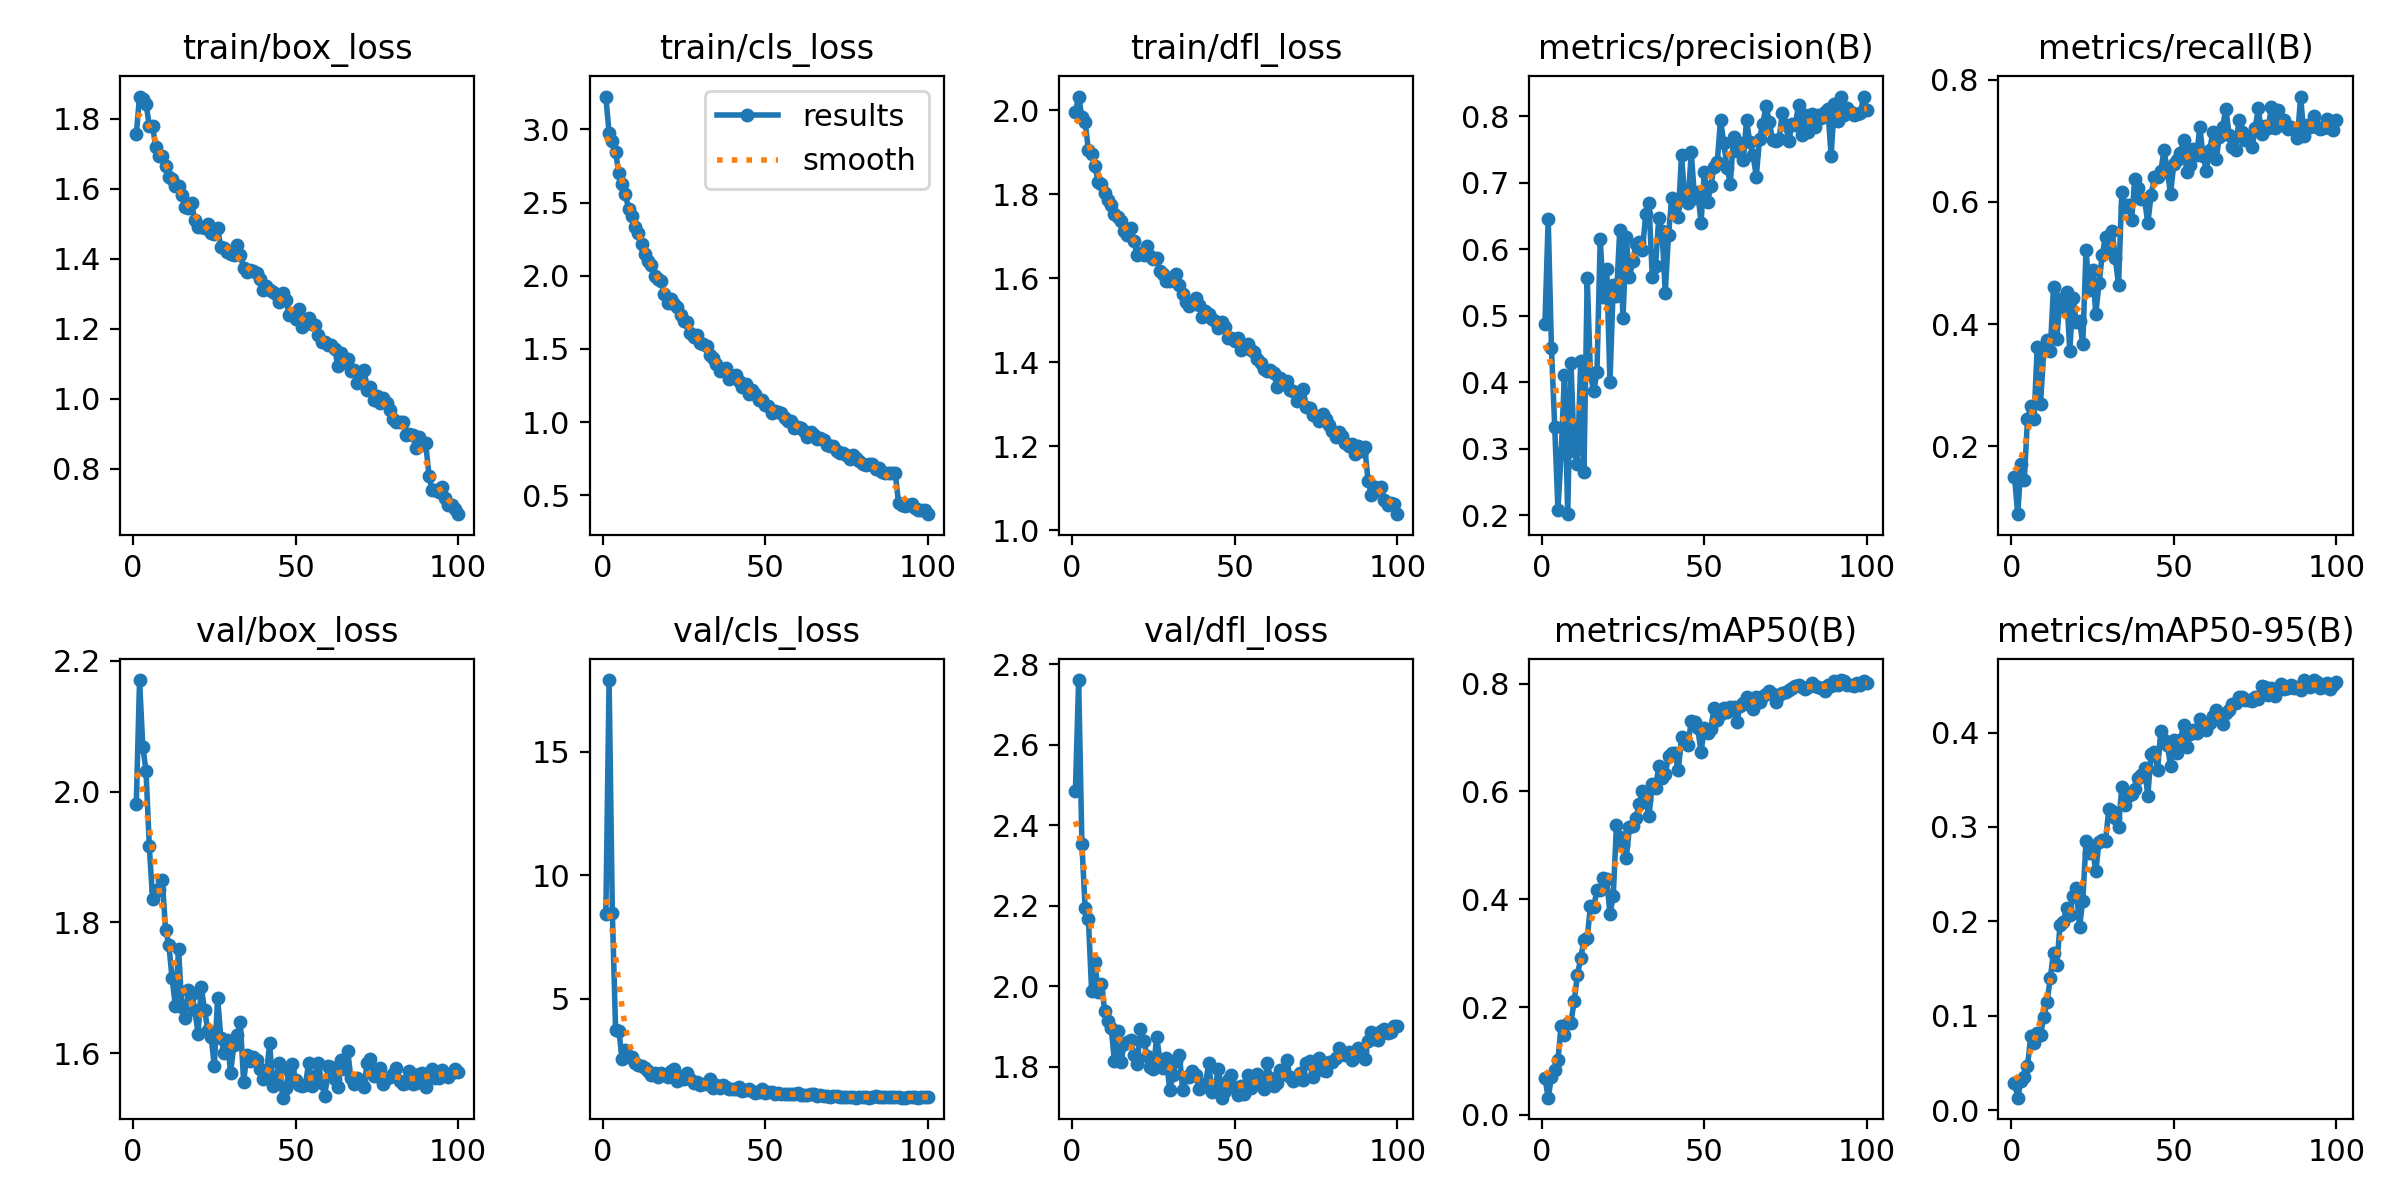

The data file committed next to this chart (first rows):
epoch, time, train/box_loss, train/cls_loss, train/dfl_loss, metrics/precision(B), metrics/recall(B), metrics/mAP50(B), metrics/mAP50-95(B), val/box_loss, val/cls_loss, val/dfl_loss, lr/pg0, lr/pg1, lr/pg2
1, 74.06, 1.757, 3.224, 1.995, 0.4883, 0.1501, 0.06879, 0.02939, 1.981, 8.425, 2.485, 0.0002758, 0.0002758, 0.0002758
2, 148.9, 1.864, 2.975, 2.033, 0.6454, 0.08865, 0.03189, 0.01355, 2.171, 17.9, 2.761, 0.000548, 0.000548, 0.000548
3, 222.9, 1.856, 2.922, 1.984, 0.4516, 0.1712, 0.07015, 0.0313, 2.069, 8.477, 2.354, 0.0008147, 0.0008147, 0.0008147
4, 296.5, 1.843, 2.845, 1.973, 0.3332, 0.1447, 0.08306, 0.03582, 2.031, 3.741, 2.194, 0.0008083, 0.0008083, 0.0008083
5, 370.4, 1.78, 2.698, 1.904, 0.2081, 0.2441, 0.1022, 0.04721, 1.917, 3.702, 2.167, 0.0008, 0.0008, 0.0008
6, 444.5, 1.778, 2.627, 1.897, 0.2939, 0.2659, 0.1652, 0.07837, 1.836, 2.556, 1.987, 0.0007918, 0.0007918, 0.0007918
7, 518.4, 1.72, 2.558, 1.867, 0.4115, 0.2445, 0.149, 0.071, 1.849, 2.935, 2.059, 0.0007835, 0.0007835, 0.0007835
8, 592.1, 1.695, 2.457, 1.83, 0.2014, 0.3631, 0.1704, 0.08211, 1.85, 2.654, 1.985, 0.0007753, 0.0007753, 0.0007753
9, 666.3, 1.695, 2.406, 1.824, 0.4295, 0.2696, 0.1714, 0.07949, 1.864, 2.624, 2.006, 0.000767, 0.000767, 0.000767
10, 740.1, 1.665, 2.336, 1.804, 0.2963, 0.3555, 0.2117, 0.09884, 1.789, 2.405, 1.94, 0.0007588, 0.0007588, 0.0007588
11, 814.3, 1.634, 2.293, 1.787, 0.2763, 0.3739, 0.2597, 0.1147, 1.766, 2.33, 1.915, 0.0007505, 0.0007505, 0.0007505
12, 888.4, 1.629, 2.214, 1.774, 0.4321, 0.3563, 0.2907, 0.1398, 1.715, 2.263, 1.897, 0.0007423, 0.0007423, 0.0007423
13, 962.6, 1.607, 2.152, 1.753, 0.2655, 0.4608, 0.3246, 0.1671, 1.672, 2.184, 1.815, 0.000734, 0.000734, 0.000734
14, 1037, 1.607, 2.101, 1.747, 0.5561, 0.3751, 0.3273, 0.1536, 1.759, 2.061, 1.889, 0.0007258, 0.0007258, 0.0007258
15, 1111, 1.582, 2.074, 1.736, 0.412, 0.4408, 0.388, 0.1959, 1.671, 1.911, 1.813, 0.0007175, 0.0007175, 0.0007175
16, 1185, 1.548, 1.997, 1.712, 0.3862, 0.4288, 0.3865, 0.1992, 1.653, 1.991, 1.856, 0.0007093, 0.0007093, 0.0007093
17, 1260, 1.545, 1.975, 1.703, 0.415, 0.4525, 0.4171, 0.2146, 1.697, 1.845, 1.861, 0.0007011, 0.0007011, 0.0007011
18, 1334, 1.56, 1.961, 1.721, 0.616, 0.3562, 0.4181, 0.2067, 1.691, 1.971, 1.866, 0.0006928, 0.0006928, 0.0006928
19, 1408, 1.51, 1.876, 1.688, 0.5282, 0.4434, 0.4392, 0.2265, 1.666, 1.893, 1.831, 0.0006846, 0.0006846, 0.0006846
20, 1483, 1.492, 1.817, 1.655, 0.571, 0.4027, 0.4371, 0.2359, 1.63, 1.817, 1.806, 0.0006763, 0.0006763, 0.0006763
21, 1557, 1.489, 1.839, 1.661, 0.3999, 0.4057, 0.373, 0.1943, 1.7, 2.083, 1.894, 0.0006681, 0.0006681, 0.0006681
22, 1631, 1.488, 1.809, 1.656, 0.5455, 0.3676, 0.406, 0.2219, 1.665, 2.15, 1.864, 0.0006598, 0.0006598, 0.0006598
23, 1705, 1.5, 1.785, 1.677, 0.5292, 0.5208, 0.5378, 0.285, 1.636, 1.663, 1.828, 0.0006516, 0.0006516, 0.0006516
24, 1780, 1.474, 1.73, 1.653, 0.629, 0.4564, 0.5158, 0.2725, 1.625, 1.749, 1.799, 0.0006433, 0.0006433, 0.0006433
25, 1854, 1.471, 1.69, 1.646, 0.4961, 0.4883, 0.5005, 0.2778, 1.58, 1.752, 1.794, 0.0006351, 0.0006351, 0.0006351
26, 1928, 1.487, 1.683, 1.647, 0.6178, 0.4169, 0.4766, 0.2529, 1.685, 1.996, 1.875, 0.0006268, 0.0006268, 0.0006268
27, 2002, 1.432, 1.606, 1.618, 0.5579, 0.4669, 0.5338, 0.2845, 1.623, 1.73, 1.816, 0.0006186, 0.0006186, 0.0006186
28, 2076, 1.431, 1.578, 1.611, 0.5816, 0.5138, 0.5351, 0.2857, 1.6, 1.567, 1.797, 0.0006103, 0.0006103, 0.0006103
29, 2150, 1.419, 1.596, 1.593, 0.6076, 0.5431, 0.5513, 0.2848, 1.62, 1.622, 1.821, 0.0006021, 0.0006021, 0.0006021
30, 2225, 1.413, 1.542, 1.593, 0.6115, 0.5234, 0.5764, 0.3191, 1.57, 1.502, 1.743, 0.0005938, 0.0005938, 0.0005938
31, 2299, 1.411, 1.532, 1.602, 0.599, 0.5533, 0.6007, 0.3174, 1.612, 1.53, 1.781, 0.0005856, 0.0005856, 0.0005856
32, 2374, 1.44, 1.52, 1.61, 0.6531, 0.5079, 0.5844, 0.3097, 1.628, 1.54, 1.815, 0.0005774, 0.0005774, 0.0005774
33, 2448, 1.411, 1.461, 1.584, 0.6692, 0.4642, 0.5542, 0.2998, 1.647, 1.755, 1.831, 0.0005691, 0.0005691, 0.0005691
34, 2521, 1.374, 1.436, 1.562, 0.5587, 0.6172, 0.614, 0.3422, 1.556, 1.397, 1.742, 0.0005609, 0.0005609, 0.0005609
35, 2596, 1.361, 1.395, 1.543, 0.5744, 0.5926, 0.6056, 0.323, 1.597, 1.49, 1.776, 0.0005526, 0.0005526, 0.0005526
36, 2669, 1.367, 1.349, 1.534, 0.6464, 0.5954, 0.6478, 0.3327, 1.587, 1.398, 1.775, 0.0005444, 0.0005444, 0.0005444
37, 2743, 1.364, 1.359, 1.542, 0.6271, 0.5697, 0.625, 0.3346, 1.594, 1.52, 1.789, 0.0005361, 0.0005361, 0.0005361
38, 2817, 1.359, 1.372, 1.552, 0.5349, 0.637, 0.632, 0.3405, 1.59, 1.408, 1.78, 0.0005279, 0.0005279, 0.0005279
39, 2891, 1.342, 1.297, 1.535, 0.6214, 0.6227, 0.6657, 0.3518, 1.575, 1.356, 1.745, 0.0005196, 0.0005196, 0.0005196
40, 2965, 1.31, 1.316, 1.508, 0.6771, 0.6048, 0.6722, 0.3553, 1.56, 1.328, 1.75, 0.0005114, 0.0005114, 0.0005114
41, 3039, 1.323, 1.319, 1.521, 0.6644, 0.6044, 0.6708, 0.3624, 1.566, 1.341, 1.758, 0.0005031, 0.0005031, 0.0005031
42, 3113, 1.311, 1.282, 1.515, 0.6488, 0.5651, 0.639, 0.333, 1.615, 1.435, 1.809, 0.0004949, 0.0004949, 0.0004949
43, 3187, 1.305, 1.242, 1.503, 0.7422, 0.6111, 0.7012, 0.3773, 1.55, 1.274, 1.738, 0.0004866, 0.0004866, 0.0004866
44, 3260, 1.3, 1.258, 1.498, 0.6754, 0.6402, 0.6967, 0.3791, 1.563, 1.299, 1.751, 0.0004784, 0.0004784, 0.0004784
45, 3334, 1.275, 1.193, 1.481, 0.6701, 0.6407, 0.6871, 0.3606, 1.584, 1.344, 1.796, 0.0004701, 0.0004701, 0.0004701
46, 3408, 1.301, 1.219, 1.497, 0.7457, 0.6508, 0.7305, 0.4014, 1.532, 1.245, 1.724, 0.0004619, 0.0004619, 0.0004619
47, 3481, 1.283, 1.193, 1.483, 0.6774, 0.6852, 0.7283, 0.3918, 1.547, 1.199, 1.74, 0.0004537, 0.0004537, 0.0004537
48, 3555, 1.239, 1.149, 1.457, 0.6866, 0.65, 0.7169, 0.387, 1.574, 1.228, 1.769, 0.0004454, 0.0004454, 0.0004454
49, 3629, 1.243, 1.152, 1.457, 0.6398, 0.6139, 0.6728, 0.3646, 1.583, 1.33, 1.781, 0.0004372, 0.0004372, 0.0004372
50, 3704, 1.228, 1.118, 1.45, 0.7161, 0.662, 0.7177, 0.3918, 1.559, 1.201, 1.75, 0.0004289, 0.0004289, 0.0004289
51, 3779, 1.257, 1.112, 1.457, 0.6712, 0.6681, 0.7084, 0.3787, 1.551, 1.215, 1.731, 0.0004207, 0.0004207, 0.0004207
52, 3852, 1.205, 1.06, 1.428, 0.6949, 0.6805, 0.716, 0.3921, 1.549, 1.203, 1.752, 0.0004124, 0.0004124, 0.0004124
53, 3926, 1.22, 1.078, 1.436, 0.7243, 0.7011, 0.7547, 0.4078, 1.551, 1.127, 1.733, 0.0004042, 0.0004042, 0.0004042
54, 4000, 1.23, 1.069, 1.443, 0.7309, 0.6498, 0.7332, 0.3849, 1.585, 1.188, 1.779, 0.0003959, 0.0003959, 0.0003959
55, 4074, 1.213, 1.063, 1.429, 0.7952, 0.6606, 0.743, 0.3981, 1.549, 1.144, 1.746, 0.0003877, 0.0003877, 0.0003877
56, 4149, 1.211, 1.031, 1.425, 0.7593, 0.6868, 0.7545, 0.4023, 1.565, 1.133, 1.761, 0.0003794, 0.0003794, 0.0003794
57, 4223, 1.182, 1.009, 1.409, 0.7229, 0.6764, 0.7466, 0.3995, 1.585, 1.145, 1.783, 0.0003712, 0.0003712, 0.0003712
58, 4297, 1.163, 1.009, 1.398, 0.6989, 0.7224, 0.7571, 0.4146, 1.553, 1.14, 1.756, 0.0003629, 0.0003629, 0.0003629
59, 4372, 1.161, 0.9625, 1.383, 0.7689, 0.6757, 0.756, 0.4104, 1.534, 1.123, 1.745, 0.0003547, 0.0003547, 0.0003547
60, 4447, 1.152, 0.9688, 1.378, 0.7485, 0.6509, 0.7285, 0.4027, 1.58, 1.172, 1.809, 0.0003464, 0.0003464, 0.0003464
... 40 more rows
